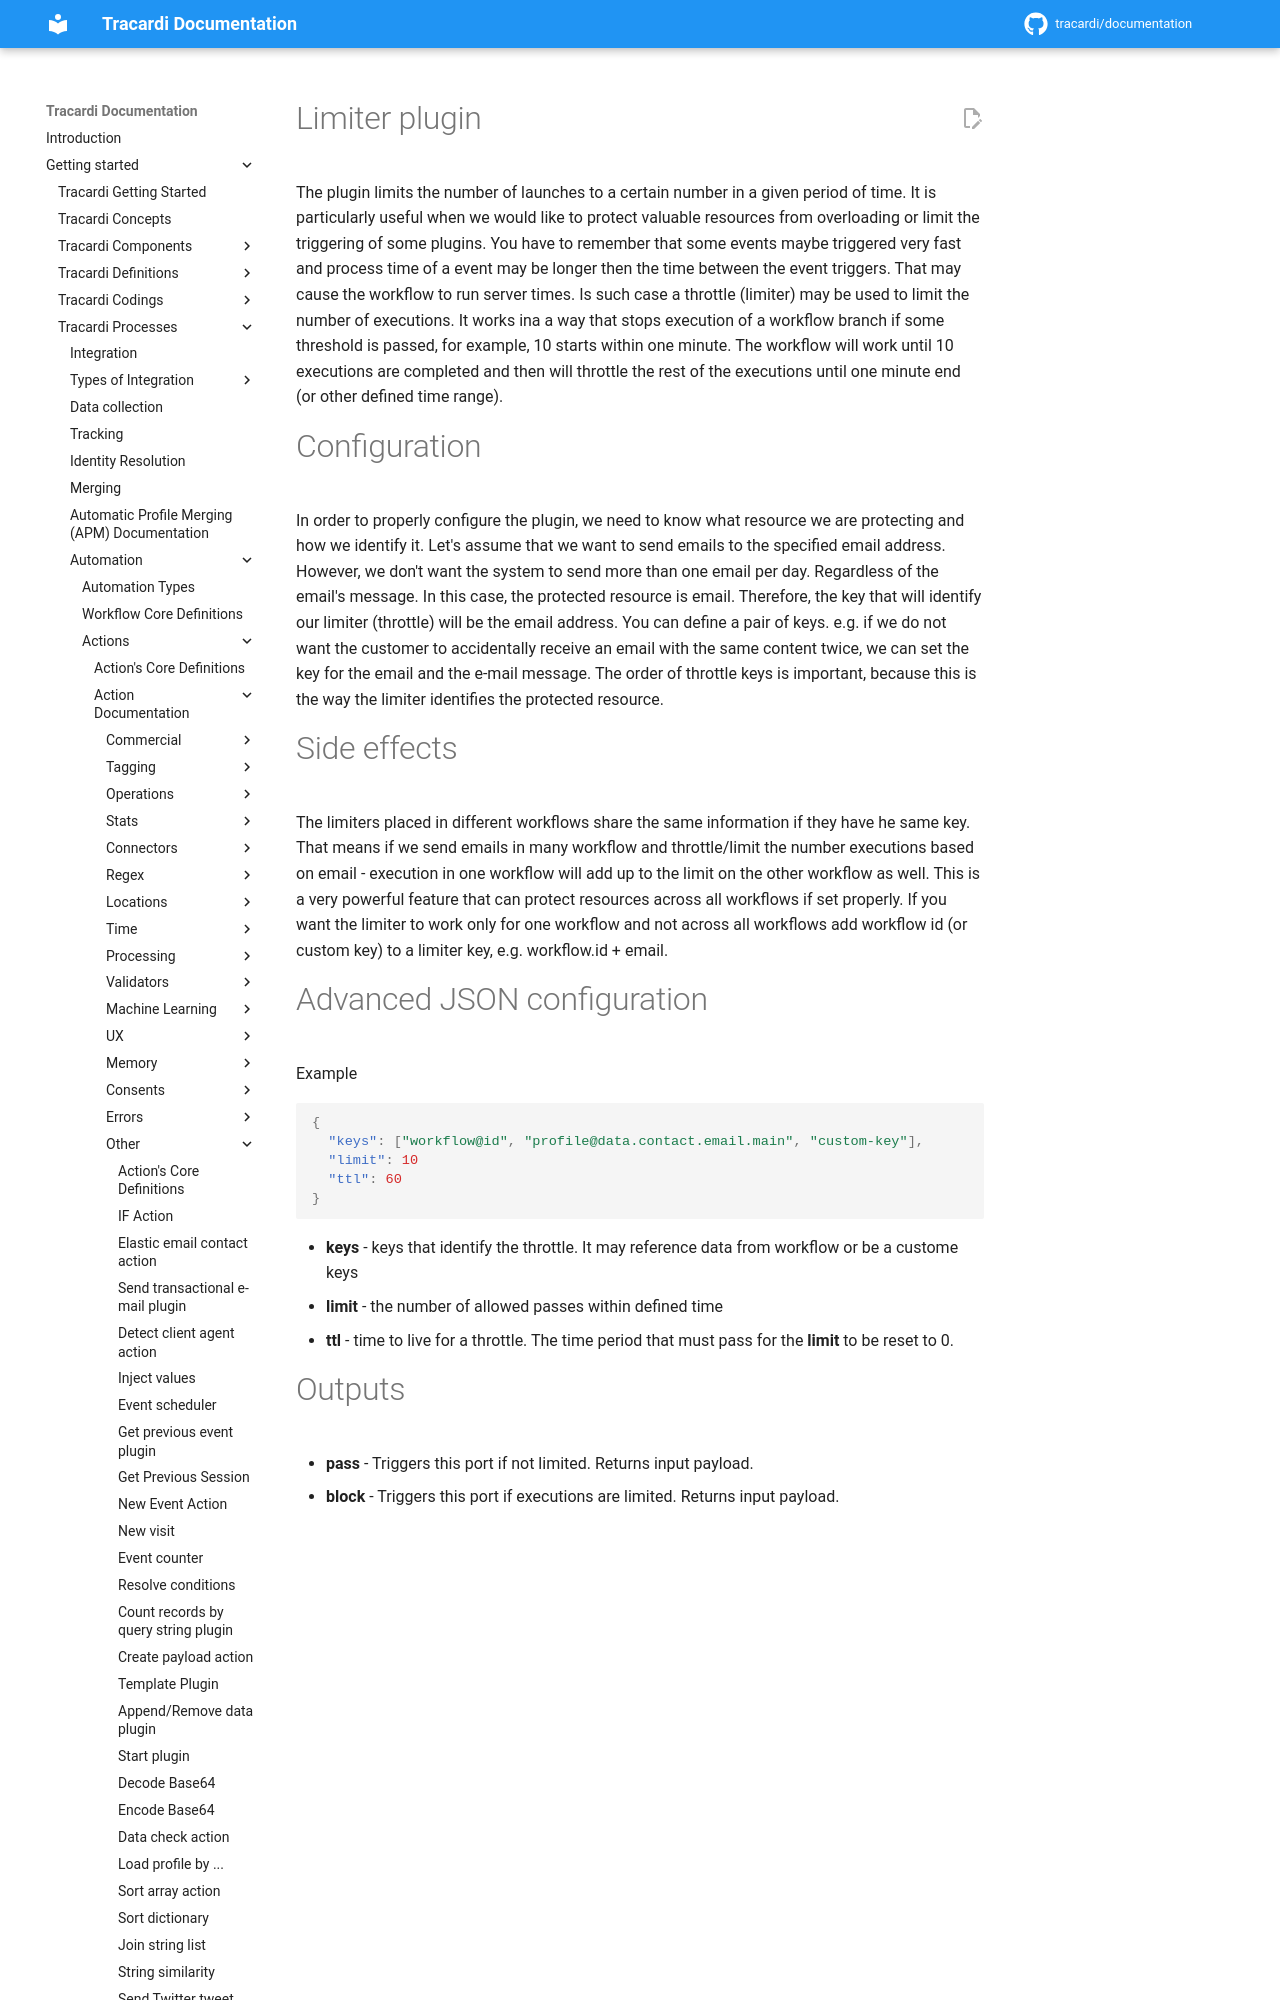

repository: Tracardi/documentation · page: 1.1.x/getting_started/processes/workflow/actions/limiter_action/index.html · generator: mkdocs

# Limiter plugin

The plugin limits the number of launches to a certain number in a given period of time. It is particularly useful when we would like to protect valuable resources from overloading or limit the triggering of some plugins.
You have to remember that some events maybe triggered very fast and process time of a event may be longer then the time between the event triggers. That may cause the workflow to run server times. Is such case a throttle (limiter) may be used to limit the number of executions.
It works ina a way that stops execution of a workflow branch if some threshold is passed, for example, 10 starts within one minute. The workflow will work until 10 executions are completed and then will throttle the rest of the executions until one minute end (or other defined time range).
